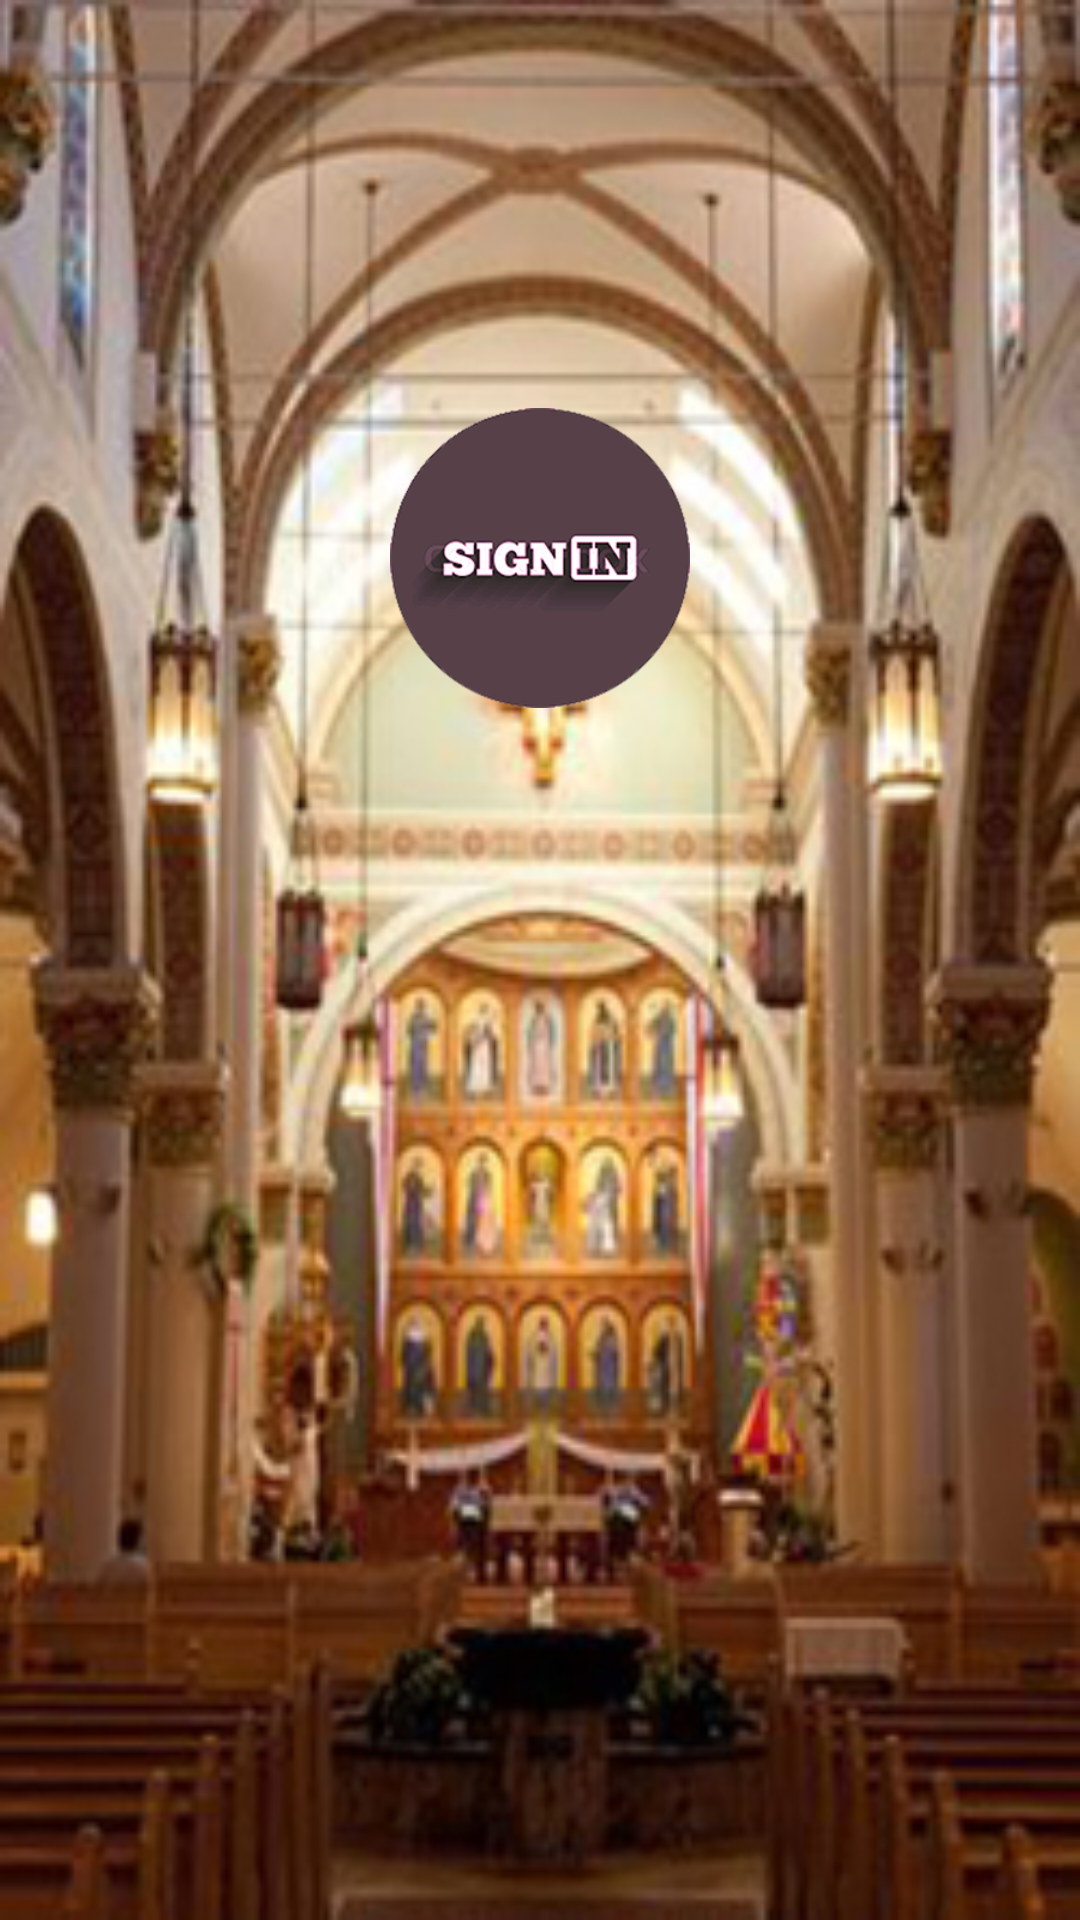

Produce the Android XML layout that renders to this screen, including the resource entries it uses.
<!-- AndroidManifest.xml: application theme Base.Theme.AppCompat -->
<!-- res/layout/bridge.xml -->
<?xml version="1.0" encoding="utf-8"?>
<RelativeLayout xmlns:android="http://schemas.android.com/apk/res/android"
    xmlns:app="http://schemas.android.com/apk/res-auto"
    xmlns:tools="http://schemas.android.com/tools"
    android:layout_width="match_parent"
    android:layout_height="match_parent"
    android:background="@drawable/bridge"
    android:orientation="vertical">


    <ImageButton
        android:id="@+id/signituphere"
        android:layout_width="100sp"
        android:layout_height="100sp"

        android:background="#00ffffff"
        android:scaleType="fitCenter"
        app:srcCompat="@drawable/bridgesignin"
        android:layout_marginTop="136dp"
        android:layout_alignParentTop="true"
        android:layout_alignParentStart="true"
        android:layout_marginStart="130dp"
        tools:ignore="ContentDescription" />

</RelativeLayout>
<!-- resources referenced by this layout -->
<resources>
  <!-- drawable bridge: jpg bitmap (drawable, 108054 bytes) -->
  <!-- drawable bridgesignin: png bitmap (drawable, 38664 bytes) -->
</resources>
